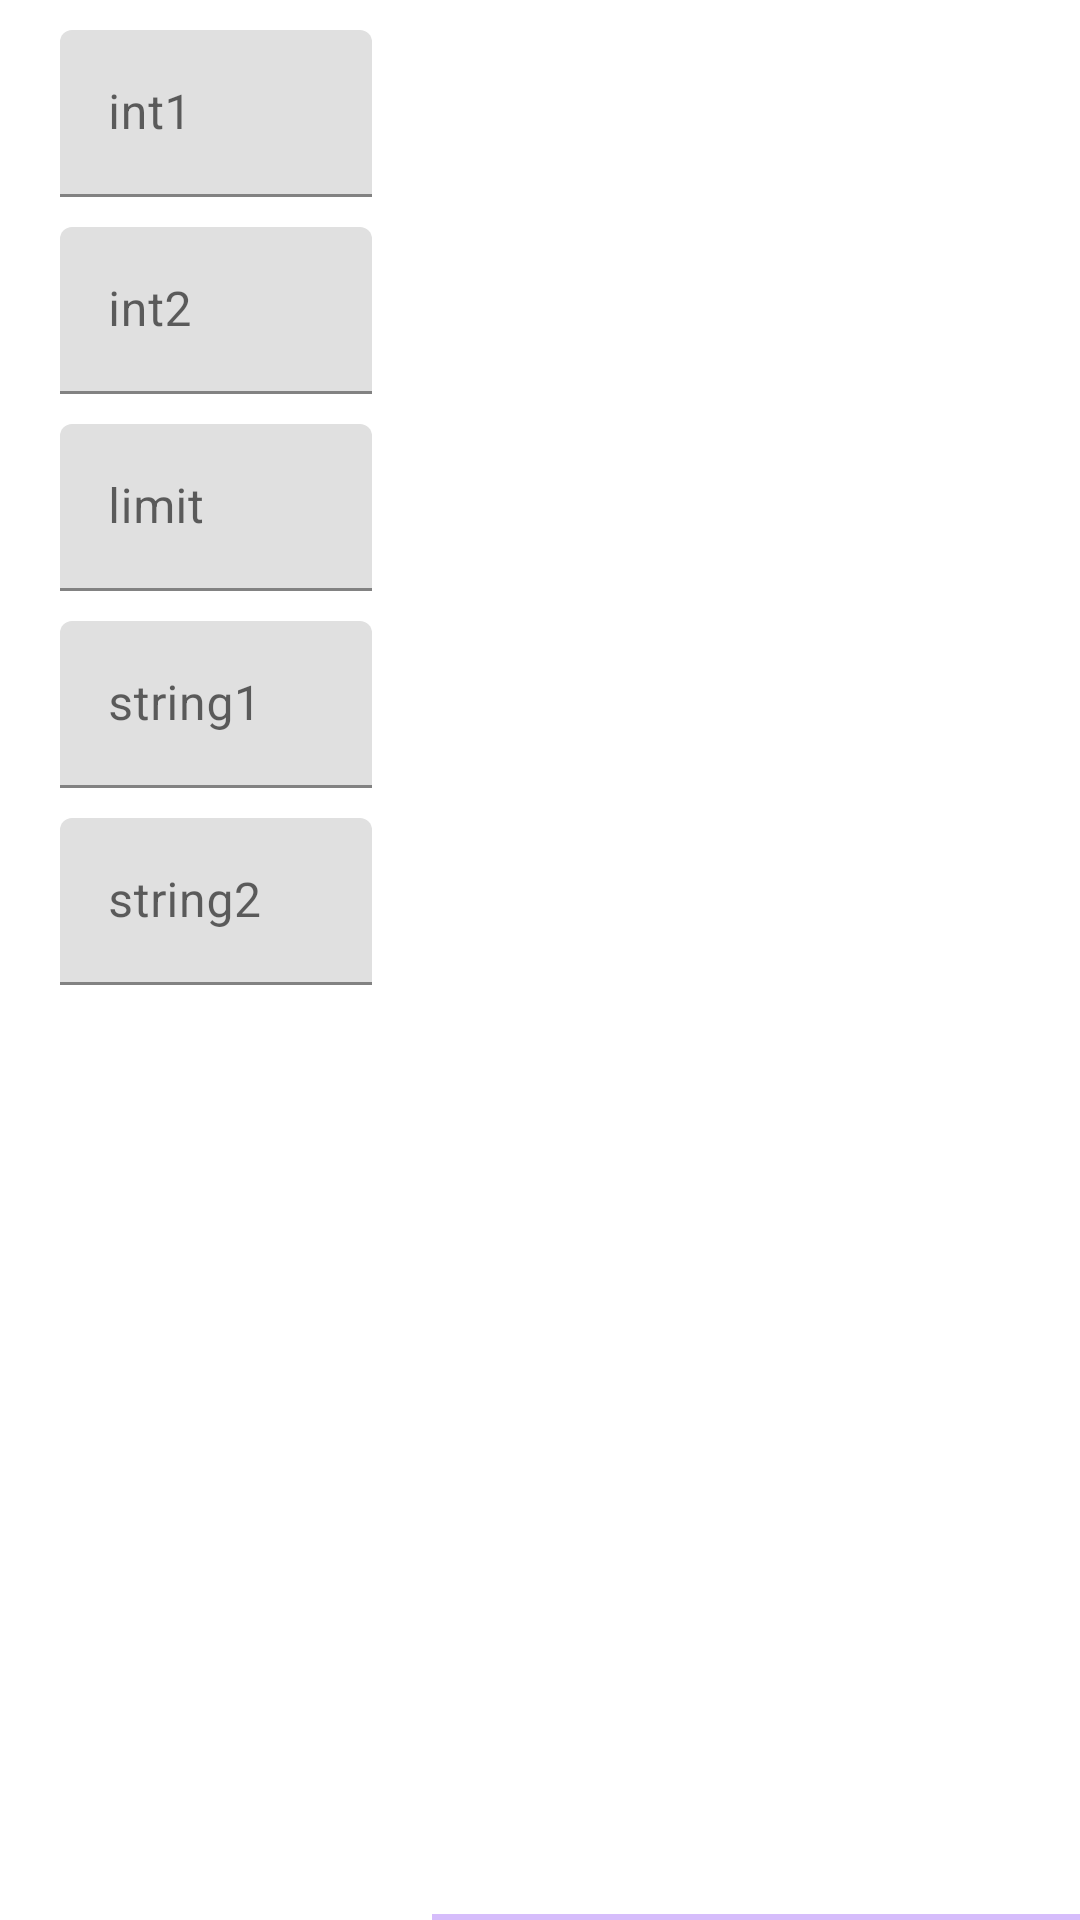

Produce the Android XML layout that renders to this screen, including the resource entries it uses.
<!-- AndroidManifest.xml: application theme Theme.RATPTechTest -->
<!-- res/layout/activity_main.xml -->
<?xml version="1.0" encoding="utf-8"?>
<androidx.constraintlayout.widget.ConstraintLayout xmlns:android="http://schemas.android.com/apk/res/android"
    xmlns:app="http://schemas.android.com/apk/res-auto"
    xmlns:tools="http://schemas.android.com/tools"
    android:layout_width="match_parent"
    android:layout_height="match_parent"
    tools:context=".presentation.MainActivity">

    <include
        android:id="@+id/form"
        layout="@layout/layout_form" />

    <androidx.recyclerview.widget.RecyclerView
        android:id="@+id/list"
        android:layout_width="0dp"
        android:layout_height="0dp"
        android:scrollbars="vertical"
        app:layout_constraintBottom_toBottomOf="parent"
        app:layout_constraintEnd_toEndOf="parent"
        app:layout_constraintHorizontal_weight="6"
        app:layout_constraintStart_toEndOf="@id/form"
        app:layout_constraintTop_toTopOf="parent" />


    <androidx.constraintlayout.widget.Barrier
        android:id="@+id/barrier"
        android:layout_width="wrap_content"
        android:layout_height="wrap_content"
        app:barrierDirection="bottom"
        app:constraint_referenced_ids="list,form" />

    <com.google.android.material.progressindicator.LinearProgressIndicator
        android:id="@+id/append_progress"
        android:layout_width="0dp"
        android:layout_height="2dp"
        android:indeterminate="true"
        app:layout_constraintBottom_toBottomOf="@id/barrier"
        app:layout_constraintEnd_toEndOf="@id/list"
        app:layout_constraintStart_toStartOf="@id/list"
        app:layout_constraintTop_toTopOf="@id/barrier" />

</androidx.constraintlayout.widget.ConstraintLayout>
<!-- res/layout/layout_form.xml (included above) -->
<?xml version="1.0" encoding="utf-8"?>
<androidx.core.widget.NestedScrollView xmlns:android="http://schemas.android.com/apk/res/android"
    xmlns:app="http://schemas.android.com/apk/res-auto"
    xmlns:tools="http://schemas.android.com/tools"
    android:id="@+id/scrollView"
    android:layout_width="0dp"
    android:layout_height="0dp"
    app:layout_constraintBottom_toBottomOf="parent"
    app:layout_constraintEnd_toStartOf="@id/list"
    app:layout_constraintHorizontal_weight="4"
    app:layout_constraintStart_toStartOf="parent"
    app:layout_constraintTop_toTopOf="parent"
    tools:showIn="@layout/activity_main">

    <androidx.constraintlayout.widget.ConstraintLayout
        android:layout_width="match_parent"
        android:layout_height="match_parent"
        android:layout_marginStart="20dp"
        android:layout_marginEnd="20dp"
        android:layout_marginBottom="20dp">

        <com.google.android.material.textfield.TextInputLayout
            android:id="@+id/filledTextFieldInt1"
            android:layout_width="match_parent"
            android:layout_height="wrap_content"
            android:layout_marginTop="10dp"
            android:hint="int1"
            app:layout_constraintBottom_toTopOf="@id/filledTextFieldInt2"
            app:layout_constraintStart_toStartOf="parent"
            app:layout_constraintTop_toTopOf="parent"
            app:layout_constraintVertical_chainStyle="spread">

            <com.google.android.material.textfield.TextInputEditText
                android:id="@+id/textInputEditTextInt1"
                android:layout_width="match_parent"
                android:layout_height="wrap_content"
                android:inputType="number"
                android:maxLength="10" />

        </com.google.android.material.textfield.TextInputLayout>

        <com.google.android.material.textfield.TextInputLayout
            android:id="@+id/filledTextFieldInt2"
            android:layout_width="match_parent"
            android:layout_height="wrap_content"
            android:layout_marginTop="10dp"
            android:hint="int2"
            app:layout_constraintBottom_toBottomOf="@id/filledTextFieldLimit"
            app:layout_constraintStart_toStartOf="parent"
            app:layout_constraintTop_toBottomOf="@id/filledTextFieldInt1">

            <com.google.android.material.textfield.TextInputEditText
                android:id="@+id/textInputEditTextInt2"
                android:layout_width="match_parent"
                android:layout_height="wrap_content"
                android:inputType="number"
                android:maxLength="10" />

        </com.google.android.material.textfield.TextInputLayout>

        <com.google.android.material.textfield.TextInputLayout
            android:id="@+id/filledTextFieldLimit"
            android:layout_width="match_parent"
            android:layout_height="wrap_content"
            android:layout_marginTop="10dp"
            android:hint="limit"
            app:layout_constraintBottom_toTopOf="@id/filledTextFieldInt1"
            app:layout_constraintStart_toStartOf="parent"
            app:layout_constraintTop_toBottomOf="@id/filledTextFieldInt2">

            <com.google.android.material.textfield.TextInputEditText
                android:id="@+id/textInputEditTextLimit"
                android:layout_width="match_parent"
                android:layout_height="wrap_content"
                android:inputType="number"
                android:maxLength="10" />

        </com.google.android.material.textfield.TextInputLayout>

        <com.google.android.material.textfield.TextInputLayout
            android:id="@+id/filledTextFieldString1"
            android:layout_width="match_parent"
            android:layout_height="wrap_content"
            android:layout_marginTop="10dp"
            android:hint="string1"
            app:layout_constraintBottom_toTopOf="@id/filledTextFieldString2"
            app:layout_constraintStart_toStartOf="parent"
            app:layout_constraintTop_toBottomOf="@id/filledTextFieldLimit">

            <com.google.android.material.textfield.TextInputEditText
                android:id="@+id/textInputEditTextString1"
                android:layout_width="match_parent"
                android:layout_height="wrap_content"
                android:inputType="text" />

        </com.google.android.material.textfield.TextInputLayout>

        <com.google.android.material.textfield.TextInputLayout
            android:id="@+id/filledTextFieldString2"
            android:layout_width="match_parent"
            android:layout_height="wrap_content"
            android:layout_marginTop="10dp"
            android:hint="string2"
            app:layout_constraintBottom_toBottomOf="parent"
            app:layout_constraintStart_toStartOf="parent"
            app:layout_constraintTop_toBottomOf="@id/filledTextFieldString1">

            <com.google.android.material.textfield.TextInputEditText
                android:id="@+id/textInputEditTextString2"
                android:layout_width="match_parent"
                android:layout_height="wrap_content"
                android:inputType="text" />

        </com.google.android.material.textfield.TextInputLayout>
    </androidx.constraintlayout.widget.ConstraintLayout>
</androidx.core.widget.NestedScrollView>
<!-- resources referenced by this layout -->
<resources>
  <style name="Theme.RATPTechTest" parent="Theme.MaterialComponents.DayNight.DarkActionBar">
          
          <item name="colorPrimary">@color/purple_500</item>
          <item name="colorPrimaryVariant">@color/purple_700</item>
          <item name="colorOnPrimary">@color/white</item>
          
          <item name="colorSecondary">@color/teal_200</item>
          <item name="colorSecondaryVariant">@color/teal_700</item>
          <item name="colorOnSecondary">@color/black</item>
          
          <item name="android:statusBarColor" tools:targetApi="l">?attr/colorPrimaryVariant</item>
          
      </style>
  <!-- not gathered from this repository: default colours our renderer supplied (Android Studio template values) -->
  <color name="purple_500">#FF6200EE</color>
  <color name="purple_700">#FF3700B3</color>
  <color name="teal_200">#FF03DAC5</color>
  <color name="teal_700">#FF018786</color>
  <color name="black">#FF000000</color>
  <color name="white">#FFFFFFFF</color>
</resources>
